Image classification data set "real_data" (segnimekonnen7/budget-buddy on GitHub). Class labels (4): bacterial blight, brown spot, healthy, leaf blast.

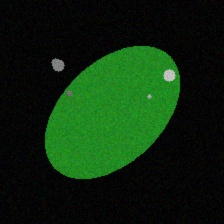
Label: brown spot

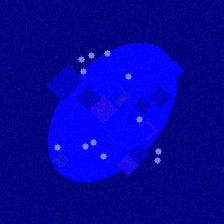
Label: leaf blast

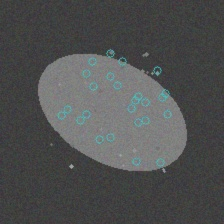
Label: brown spot

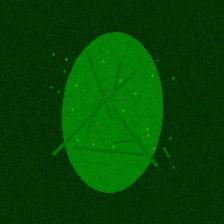
Label: healthy

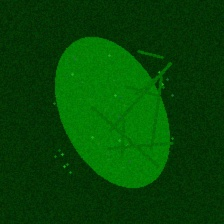
Label: healthy

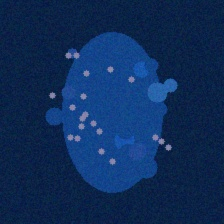
Label: bacterial blight
